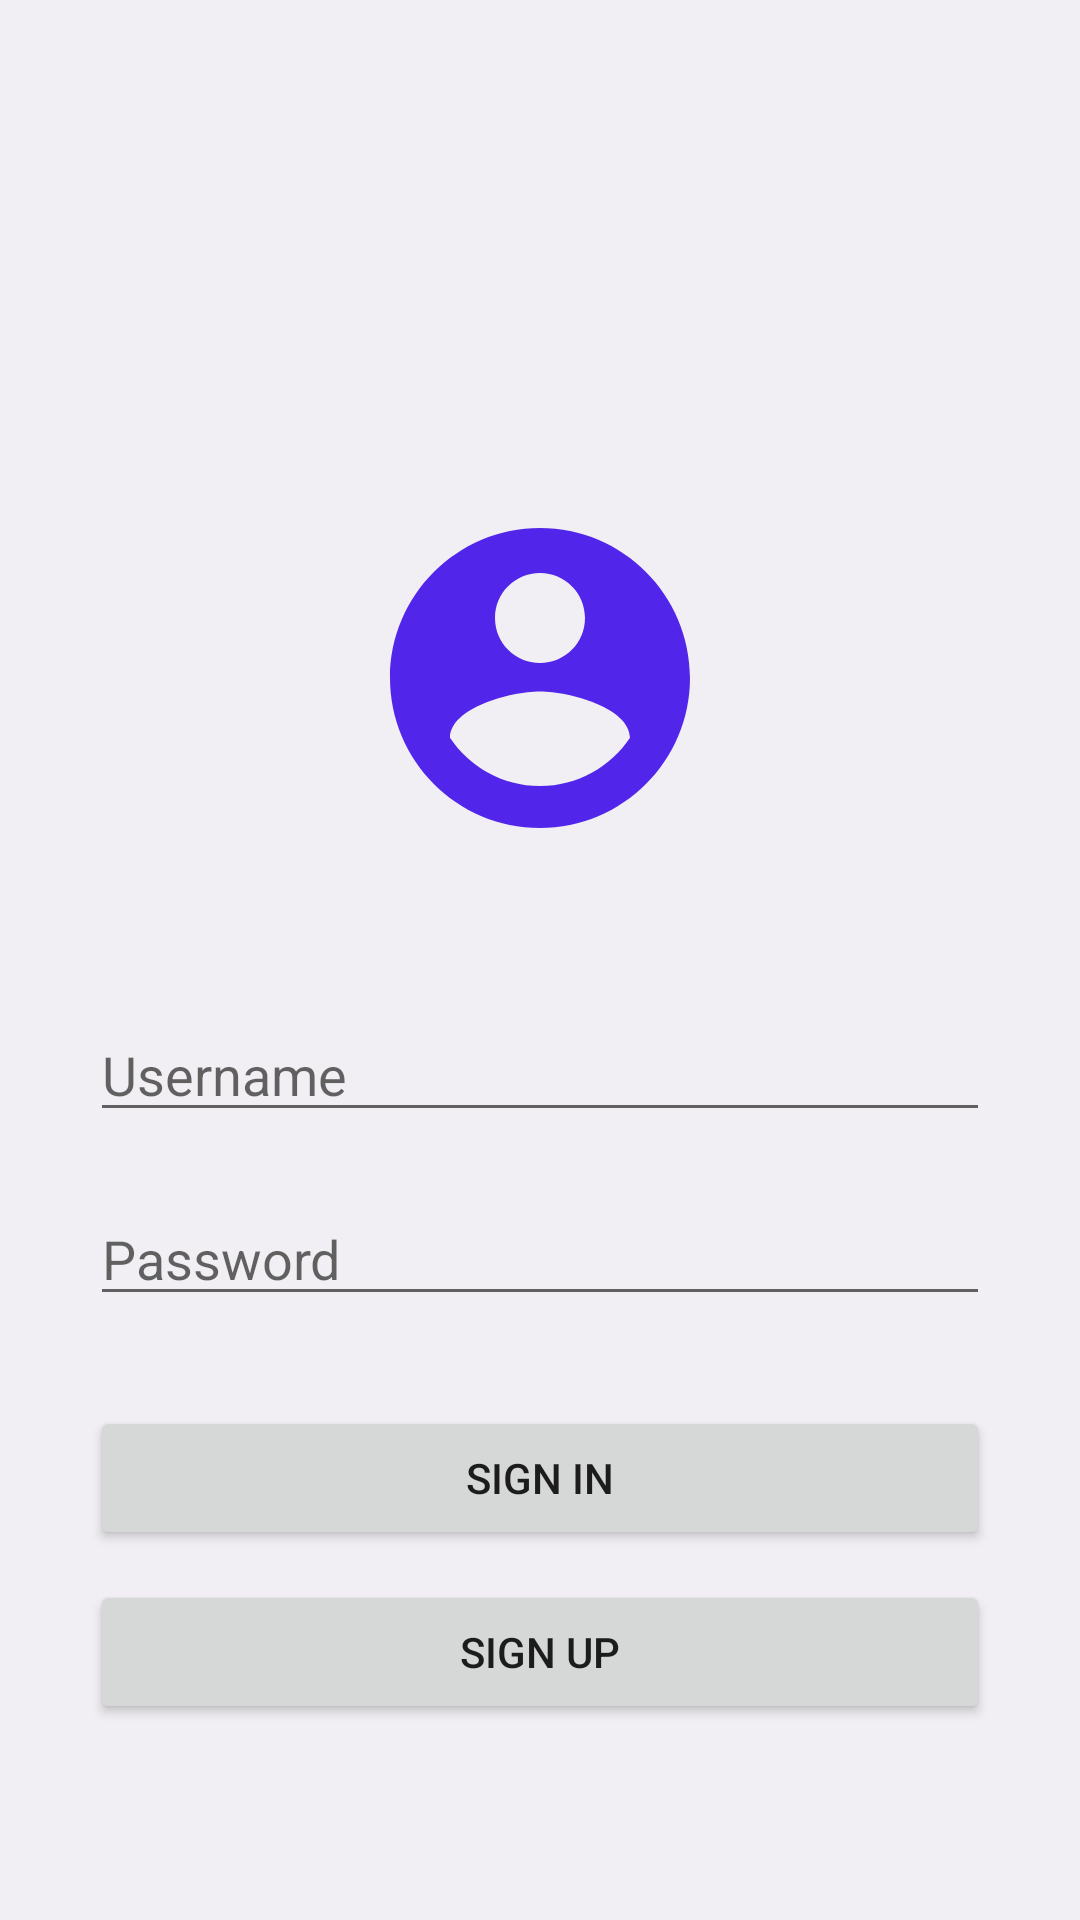

Android layout source for this screen:
<!-- AndroidManifest.xml: application theme Theme.DonemOdevi -->
<!-- res/layout/activity_main.xml -->
<?xml version="1.0" encoding="utf-8"?>
<androidx.constraintlayout.widget.ConstraintLayout xmlns:android="http://schemas.android.com/apk/res/android"
    xmlns:app="http://schemas.android.com/apk/res-auto"
    xmlns:tools="http://schemas.android.com/tools"
    android:layout_width="match_parent"
    android:layout_height="match_parent"
    android:background="@color/mainback"
    tools:context=".MainActivity">

    <LinearLayout
        android:layout_width="match_parent" android:layout_height="match_parent"
        android:orientation="vertical"
        android:layout_margin="16dp">

    <ImageView
        android:id="@+id/imageView"
        android:layout_width="match_parent"
        android:layout_height="wrap_content"
        app:srcCompat="@drawable/ic_baseline_account_circle_24"
        android:layout_marginTop="150dp"
        tools:layout_editor_absoluteX="-16dp"
        tools:layout_editor_absoluteY="186dp" />

    <EditText
            android:id="@+id/kullanici_adi"
            android:layout_width="300dp"
            android:layout_height="wrap_content"
            android:inputType="text"
            android:hint="@string/kAdi"
            android:layout_gravity="center"
            android:layout_marginTop="50dp"
            app:layout_constraintLeft_toLeftOf="parent" />

    <EditText
        android:id="@+id/sifre"
        android:layout_width="300dp"
        android:layout_height="wrap_content"
        android:layout_gravity="center"
        android:layout_marginTop="20dp"
        android:hint="@string/Password"
        android:inputType="textPassword"
        app:layout_constraintLeft_toLeftOf="parent"
        app:layout_constraintTop_toBottomOf="@+id/Name" />

        <Button
            android:id="@+id/gonder"
            android:layout_width="300dp"
            android:layout_height="wrap_content"
            android:layout_marginTop="30dp"
            android:text="SIGN IN"
            android:layout_gravity="center"
            app:layout_constraintTop_toBottomOf="@+id/sifre"
            tools:layout_editor_absoluteX="0dp" />

        <Button
            android:id="@+id/sign_up"
            android:layout_width="300dp"
            android:layout_height="wrap_content"
            android:layout_marginTop="10dp"
            android:layout_gravity="center"
            android:text="Sıgn Up"
            app:layout_constraintTop_toBottomOf="@+id/gonder"
            tools:layout_editor_absoluteX="0dp" />

    <TextView
            android:id="@+id/yazi_metni"
            android:layout_width="match_parent"
            android:layout_height="wrap_content" />



</LinearLayout>
</androidx.constraintlayout.widget.ConstraintLayout>
<!-- resources referenced by this layout -->
<resources>
  <color name="mainback">#F1EFF3</color>
  <!-- drawable ic_baseline_account_circle_24 (drawable) -->
  <vector android:height="120dp" android:tint="#5226EA"
      android:viewportHeight="24" android:viewportWidth="24"
      android:width="120dp" xmlns:android="http://schemas.android.com/apk/res/android">
      <path android:fillColor="@android:color/white" android:pathData="M12,2C6.48,2 2,6.48 2,12s4.48,10 10,10 10,-4.48 10,-10S17.52,2 12,2zM12,5c1.66,0 3,1.34 3,3s-1.34,3 -3,3 -3,-1.34 -3,-3 1.34,-3 3,-3zM12,19.2c-2.5,0 -4.71,-1.28 -6,-3.22 0.03,-1.99 4,-3.08 6,-3.08 1.99,0 5.97,1.09 6,3.08 -1.29,1.94 -3.5,3.22 -6,3.22z"/>
  </vector>
  <string name="Password">Password</string>
  <string name="kAdi">Username</string>
  <style name="Theme.DonemOdevi" parent="Theme.MaterialComponents.DayNight.DarkActionBar">
          
          <item name="colorPrimary">@color/purple_500</item>
          <item name="colorPrimaryVariant">@color/purple_700</item>
          <item name="colorOnPrimary">@color/white</item>
          
          <item name="colorSecondary">@color/teal_200</item>
          <item name="colorSecondaryVariant">@color/teal_700</item>
          <item name="colorOnSecondary">@color/black</item>
          <item name="windowActionBar">false</item>
          <item name="windowNoTitle">true</item>
          
          <item name="android:statusBarColor" tools:targetApi="l">?attr/colorPrimaryVariant</item>
          
      </style>
  <color name="purple_500">#FF6200EE</color>
  <color name="purple_700">#FF3700B3</color>
  <color name="white">#FFFFFFFF</color>
  <color name="teal_200">#FF03DAC5</color>
  <color name="teal_700">#FF018786</color>
  <color name="black">#FF000000</color>
</resources>
